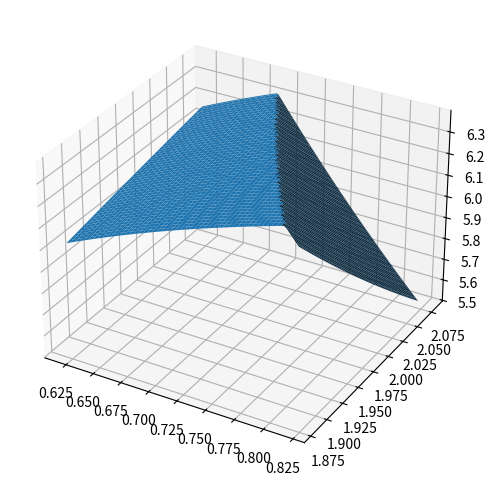

Source code (Python):
import numpy as np

import matplotlib.pyplot as plt
from math import sqrt

sa = 47
sb = 10.5
saz = sa # 33
sbz = sb # 9.0

ta = sa / sqrt(3)
tb = sb / sqrt(3)
taz = saz / sqrt(3)
tbz = sbz / sqrt(3)

line_w = .3
layer_thickness = .1

wa_min = line_w
wb_min = line_w
w_max = 6 * 2 * wa_min
l_max = 6 * 2 * wa_min

h_min = 2 * layer_thickness
h_max = 6 * h_min

N = 100
Nwb = N
Nva = N
Nhf = N
shape = (Nwb, Nva, Nhf)
wbs = np.linspace(2 * wb_min, w_max - 2 * wa_min, Nwb)
vas = np.linspace(wa_min, l_max - wb_min, Nva)
hfs = np.linspace(h_min, h_max - h_min, Nhf)

if True:
    wb_opt = 1.98
    va_opt = 2.07
    hf_opt = 0.72
    d = .1
    wbs = np.linspace(wb_opt - d, wb_opt + d, Nwb)
    vas = np.linspace(va_opt - d, va_opt + d, Nva)
    hfs = np.linspace(hf_opt - d, hf_opt + d, Nhf)

wb, va, hf = np.meshgrid(wbs, vas, hfs, indexing='ij')

l = np.full(shape, l_max)
wa = np.full(shape, 2 * wa_min)
hc = np.full(shape, h_min)
vb = l - va

shear_multiplier = 1
cross_multiplier = 1 * shear_multiplier

gFs = []
gFs.append(sa * wa * hf)
gFs.append(sb * wb * hf)
gF_cross_von_mises_a = cross_multiplier * sa * 2 * va * hc / np.sqrt(wb * wb / va * va + 3)
gF_cross_von_mises_b = cross_multiplier * sb * 2 * vb * hc / np.sqrt(wa * wa / vb * vb + 3)
cross_gFs = [gF_cross_von_mises_a, gF_cross_von_mises_b]
gFs.append(np.maximum(gF_cross_von_mises_a, gF_cross_von_mises_b))
# gFs.append(gF_cross_von_mises_a)
# gFs.append(gF_cross_von_mises_b)
gFs.append(taz * 2 * va * wa * shear_multiplier)
gFs.append(tbz * 2 * vb * wb * shear_multiplier)

minF = np.minimum.reduce(gFs)
stress = minF / ((wa + wb) * (hf + hc))
F = stress * (wa + wb) * (hf + hc)

gs = []
gs.append(1 - wa / 2 / wa_min)
gs.append(1 - wb / 2 / wb_min)
gs.append(1 - va / wa_min)
gs.append(1 - vb / wb_min)
gs.append(1 - hf / h_min)
gs.append(1 - hc / h_min)
gs.append((va + vb) / l_max - 1)
gs.append(1 - wa * hf * sa / F)  # tensile
gs.append(1 - wb * hf * sb / F)
cross_gs = [
    1 - 2 * hc / F * va * sa / np.sqrt(wb * wb / va / va + 3) * cross_multiplier,
    1 - 2 * hc / F * vb * sb / np.sqrt(wa * wa / vb / vb + 3) * cross_multiplier]
gs.append(np.minimum(cross_gs[0], cross_gs[1]))  # cross
gs.append(1 - 2 * va * wa * taz / F * shear_multiplier)  # z shear
gs.append(1 - 2 * vb * wb * tbz / F * shear_multiplier)

names = ['wa', 'wb', 'va', 'vb', 'hf', 'hc', 'design', 'tension a', 'tension b', 'cross', 'shear Z a', 'shear Z b']
cross_gs_names = ['shear/bend a', 'shear/bend b']

F = stress * (wa + wb) * (hf + hc)

best_idx = np.unravel_index(np.argmax(stress[:, :, :]), stress[:, :, :].shape)

print(f"best: stress: {stress[best_idx]}")
print(f" wb={wb[best_idx]:.2f}; va={va[best_idx]:.2f}; lmax={l_max:.2f}; hf={hf[best_idx]:.2f}; ")
print(f" wa={wa[best_idx]:.2f}; vb={vb[best_idx]:.2f}; hc={hc[best_idx]:.2f}; F={F[best_idx]:.2f}")

constraints = np.maximum.reduce(gs)
for i, g in enumerate(gs):
    if g.max() > .001:
        print(f"constraint g{i} is violated! : {g.max():.4f}")


print("\n== Active constraints: ", end="")
for i, g in enumerate(gs):
    if abs(g[best_idx]) < .01:
        print(names[i], end=", ")
print("")

print("-- cross beam constraints: ", end="")
for i, g in enumerate(cross_gs):
    if abs(g[best_idx]) < .01:
        print(cross_gs_names[i], end=", ")
print("\n")

# fig, axs = plt.subplots(2, 2, figsize=(10, 6))
# axs[0, 0].scatter(l.reshape(-1), FEM_stress.reshape(-1), c=colors)
# axs[0, 0].set_title('Total length')
# plt.show()



idx = best_idx # (2, 2, 2, 2)

fig, ax = plt.subplots(1, 1, figsize=(10, 6), subplot_kw={'projection': '3d'})
ax.plot_surface(hf[:, idx[1], :], wb[:, idx[1], :], stress[:, idx[1], :], edgecolor='none')
# ax.plot_surface(hf[idx[0], :, :], wb[idx[0], :, :], stress[idx[0], :, :], edgecolor='none')

plt.show()